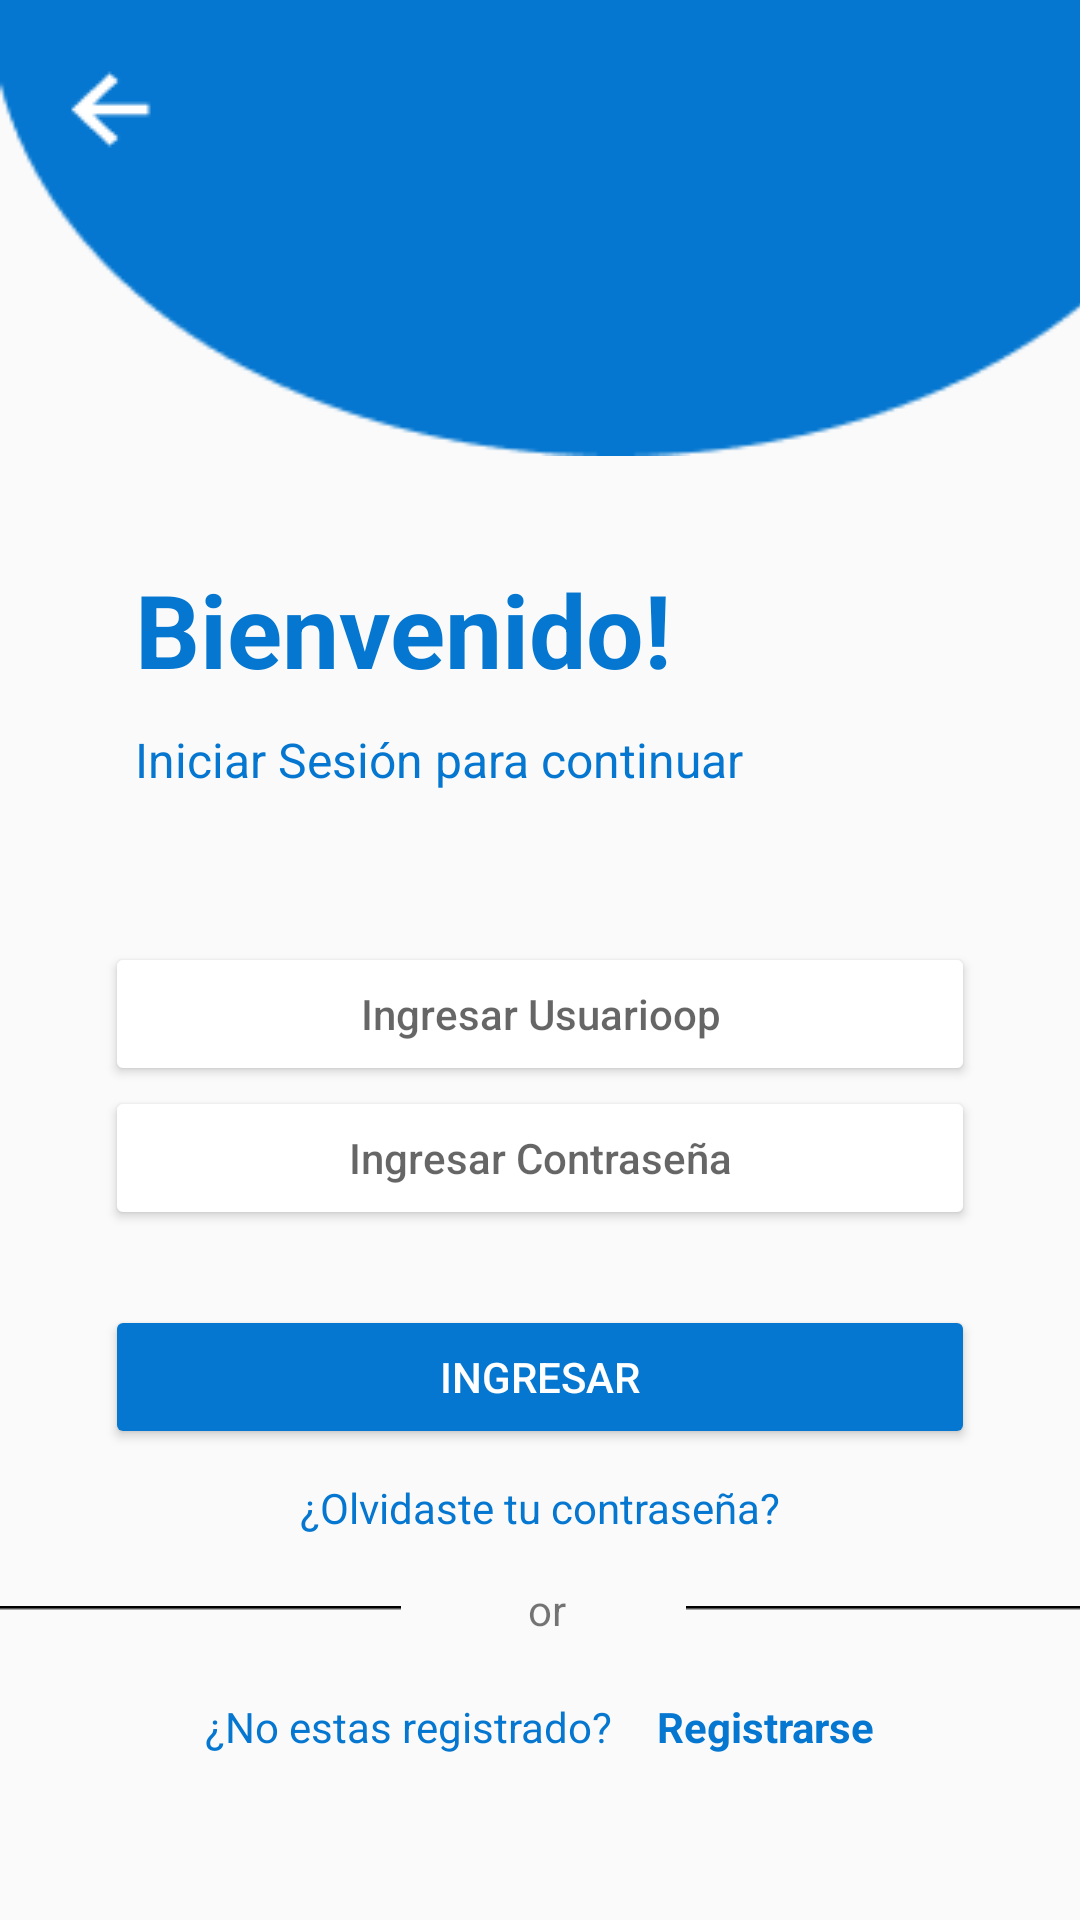

This screen was rendered from an Android layout file. Write that file and the resources it references.
<!-- AndroidManifest.xml: application theme Theme.JabtInformatics -->
<!-- res/layout/activity_view_ingresar.xml -->
<?xml version="1.0" encoding="utf-8"?>
<LinearLayout xmlns:android="http://schemas.android.com/apk/res/android"
    xmlns:app="http://schemas.android.com/apk/res-auto"
    xmlns:tools="http://schemas.android.com/tools"
    android:layout_width="match_parent"
    android:layout_height="match_parent"
    android:orientation="vertical"
    tools:context=".View_Ingresar">

     />

    <LinearLayout

        android:layout_width="414dp"
        android:layout_height="152dp"
        android:background="@drawable/elipse_login"
        android:orientation="vertical">

        <ImageView
            android:id="@+id/imageView9"
            android:layout_width="wrap_content"
            android:layout_height="wrap_content"
            android:layout_marginLeft="15dp"
            android:layout_marginTop="15dp"
            android:onClick="irAtras"
            app:srcCompat="@drawable/flecha_izquierda" />
    </LinearLayout>

    <TextView
        android:id="@+id/textView4"
        android:layout_width="wrap_content"
        android:layout_height="wrap_content"
        android:layout_marginLeft="45dp"
        android:layout_marginTop="35dp"
        android:text="@string/bienvenido"
        android:textColor="#0577D0"
        android:textSize="34sp"
        android:textStyle="bold" />

    <TextView
        android:id="@+id/textView5"
        android:layout_width="wrap_content"
        android:layout_height="wrap_content"
        android:layout_marginLeft="45dp"
        android:layout_marginTop="10dp"
        android:text="@string/description_viewIngresar"
        android:textColor="#0577D0"
        android:textSize="16sp" />

    <TableLayout
        android:layout_width="match_parent"
        android:layout_height="wrap_content"
        android:layout_marginTop="50dp">

        <TableRow
            android:layout_width="match_parent"
            android:layout_height="match_parent"
            android:gravity="center">

            <Button
                android:id="@+id/button5"
                android:layout_width="290dp"
                android:layout_height="wrap_content"
                android:backgroundTint="#FFFFFF"
                android:textColor="#999999"
                android:drawableLeft="@drawable/ic_baseline_perm_identity_24"
                android:hint="@string/ingresarUsuario" />
        </TableRow>

        <TableRow
            android:layout_width="match_parent"
            android:layout_height="match_parent"
            android:gravity="center">

            <Button
                android:id="@+id/button6"
                android:layout_width="wrap_content"
                android:layout_height="wrap_content"
                android:backgroundTint="#FFFFFF"
                android:textColor="#999999"
                android:hint="@string/ingresarContraseña"
                android:drawableLeft="@drawable/ic_baseline_lock_open"
                />
        </TableRow>

        <TableRow
            android:layout_width="match_parent"
            android:layout_height="match_parent"
            android:layout_marginTop="25dp"
            android:gravity="center">

            <Button
                android:id="@+id/button7"
                android:layout_width="wrap_content"
                android:layout_height="wrap_content"
                android:backgroundTint="#0577D0"
                android:text="@string/btn_text_view_Ingresar"
                android:textColor="#FFFFFF"
                />
        </TableRow>

    </TableLayout>

    <TextView
        android:id="@+id/textView8"
        android:layout_width="match_parent"
        android:layout_height="wrap_content"
        android:layout_marginTop="10dp"
        android:gravity="center"
        android:text="@string/olvidastecontrasena"
        android:textColor="#0577D0" />

    <TableLayout
        android:layout_width="match_parent"
        android:layout_height="match_parent">

        <TableRow
            android:layout_width="match_parent"
            android:layout_height="match_parent"
            android:layout_marginTop="15dp"
            android:gravity="center|center_vertical">

            <ImageView
                android:id="@+id/imageView10"
                android:layout_width="wrap_content"
                android:layout_height="wrap_content"
                android:paddingRight="10dp"
                app:srcCompat="@drawable/linea" />

            <TextView
                android:id="@+id/textView10"
                android:layout_width="wrap_content"
                android:layout_height="wrap_content"
                android:gravity="center"
                android:text="@string/or" />

            <ImageView
                android:id="@+id/imageView11"
                android:layout_width="wrap_content"
                android:layout_height="wrap_content"
                android:paddingLeft="10dp"
                app:srcCompat="@drawable/linea" />
        </TableRow>

        <TableRow
            android:layout_width="match_parent"
            android:layout_height="match_parent"
            android:layout_marginTop="20dp"
            android:gravity="center">

            <TextView
                android:id="@+id/textView11"
                android:layout_width="wrap_content"
                android:layout_height="wrap_content"
                android:paddingRight="15dp"
                android:text="@string/noestasregistrado"
                android:textColor="#0577D0" />

            <TextView
                android:id="@+id/textView12"
                android:layout_width="wrap_content"
                android:layout_height="wrap_content"
                android:text="@string/logearse"
                android:textColor="#0577D0"
                android:textStyle="bold"/>
        </TableRow>

    </TableLayout>

</LinearLayout>
<!-- resources referenced by this layout -->
<resources>
  <!-- drawable elipse_login: png bitmap (drawable-v24, 2359 bytes) -->
  <!-- drawable flecha_izquierda: png bitmap (drawable-v24, 328 bytes) -->
  <!-- drawable linea: png bitmap (drawable-v24, 133 bytes) -->
  <string name="bienvenido">Bienvenido!</string>
  <string name="btn_text_view_Ingresar">INGRESAR</string>
  <string name="description_viewIngresar">Iniciar Sesión para continuar</string>
  <string name="ingresarUsuario">Ingresar Usuarioop</string>
  <string name="logearse">Registrarse</string>
      /*Pagina View_Registrar*/
  <string name="noestasregistrado">¿No estas registrado?</string>
  <string name="olvidastecontrasena">¿Olvidaste tu contraseña?</string>
  <string name="or">or</string>
  <style name="Theme.JabtInformatics" parent="Theme.AppCompat.Light.DarkActionBar">
          
          <item name="colorPrimary">@android:color/darker_gray</item>
          <item name="colorPrimaryDark">@color/purple_700</item>s
          <item name="colorAccent">@color/teal_200</item>
          
      </style>
  <!-- not gathered from this repository: default colours our renderer supplied (Android Studio template values) -->
  <color name="purple_700">#FF3700B3</color>
  <color name="teal_200">#FF03DAC5</color>
</resources>
